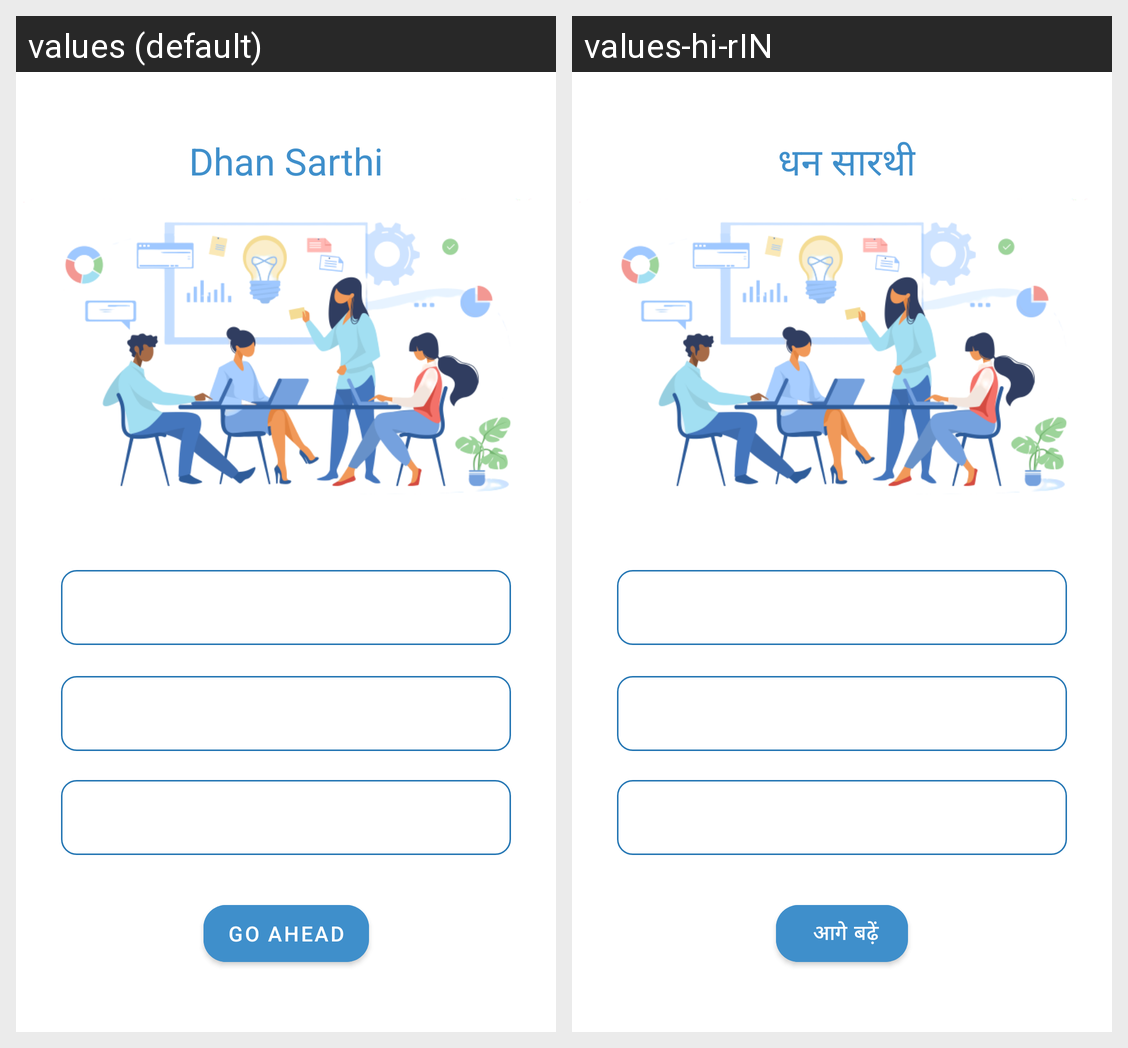

Translations of the strings shown on this Android screen, per locale in the grid:
Android screen res/layout/activity_dhan_sarthi_home_page.xml rendered under 2 locales, left to right: values (default), values-hi-rIN. Device: Nexus 5 (rendered at 1080×1920; each locale shown at half size, 540×960, under a caption strip naming it); theme AppTheme.
Strings drawn on this screen, with the default value and each locale's value (text and hints the layout hard-codes, and strings that could not be matched under every locale, appear in the picture but are not listed):

dhan_sarthi
  values: Dhan Sarthi
  values-hi-rIN:  धन सारथी

go_ahead
  values: Go ahead
  values-hi-rIN:  आगे बढ़ें
